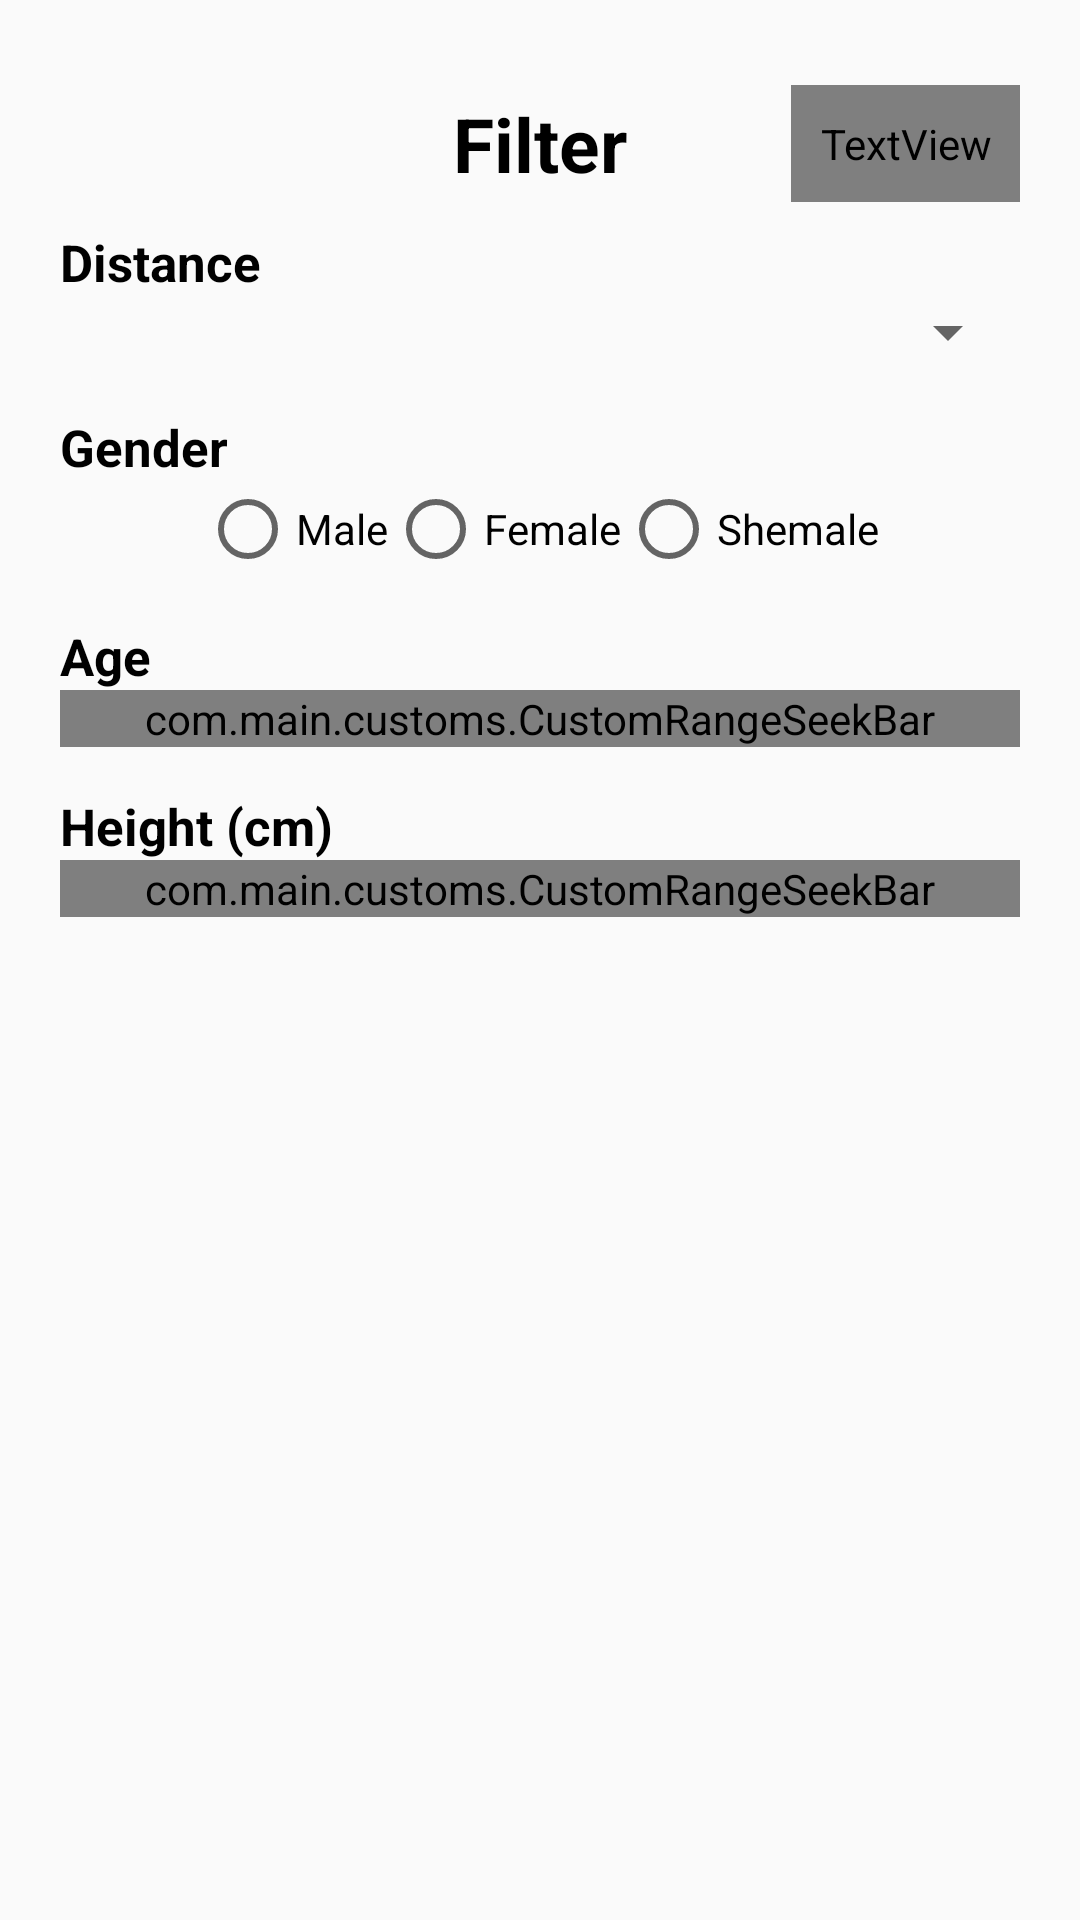

Here is an Android app screen rendered from its layout file. Give the layout XML and the strings, colors and styles it references.
<!-- AndroidManifest.xml: application theme Theme.AppCompat.Light.NoActionBar -->
<!-- res/layout/filter_activity.xml -->
<?xml version="1.0" encoding="utf-8"?>
<LinearLayout xmlns:android="http://schemas.android.com/apk/res/android"
    xmlns:app="http://schemas.android.com/apk/res-auto"
    android:layout_width="match_parent"
    android:layout_height="match_parent"
    android:orientation="vertical"
    android:padding="20dp">

    <androidx.appcompat.widget.Toolbar
        android:id="@+id/message_toolbar"
        android:layout_width="match_parent"
        android:layout_height="wrap_content"
        android:minHeight="?attr/actionBarSize"
        android:elevation="4dp"
        app:contentInsetStart="0dp"
        app:contentInsetLeft="0dp"
        app:contentInsetStartWithNavigation="0dp">

        <RelativeLayout
            android:layout_width="match_parent"
            android:layout_height="match_parent">

            <ImageView
                android:id="@+id/icon_back"
                android:layout_width="wrap_content"
                android:layout_height="wrap_content"
                android:src="@drawable/arrow_left"
                android:layout_alignParentLeft="true"
                android:padding="10dp" />

            <TextView
                android:id="@+id/toolbar_title"
                android:layout_width="wrap_content"
                android:layout_height="wrap_content"
                android:text="Filter"
                android:textSize="25dp"
                android:textStyle="bold"
                android:textColor="@color/black"
                android:layout_centerInParent="true" />

            <TextView
                android:id="@+id/icon_check"
                android:layout_width="wrap_content"
                android:layout_height="wrap_content"
                android:layout_alignParentRight="true"
                android:layout_marginRight="-1dp"
                android:padding="10dp"
                android:text="@string/check_ic"
                android:textColor="@color/purple_2"
                android:textSize="20dp"
                android:fontFamily="@font/fa_solid_900"/>

        </RelativeLayout>
    </androidx.appcompat.widget.Toolbar>

        <LinearLayout
            android:layout_width="match_parent"
            android:layout_height="wrap_content"
            android:orientation="vertical">

            <TextView
                android:layout_width="match_parent"
                android:layout_height="wrap_content"
                android:text="@string/disance_text"
                android:textColor="@color/black"
                android:textSize="17dp"
                android:textStyle="bold"/>

            <Spinner
                android:layout_width="match_parent"
                android:layout_height="wrap_content"
                android:id="@+id/distance_spinner"/>

            <TextView
                android:layout_width="match_parent"
                android:layout_height="wrap_content"
                android:text="@string/gender_text"
                android:textColor="@color/black"
                android:textSize="17dp"
                android:textStyle="bold"
                android:layout_marginTop="15dp"/>

            <RadioGroup
                android:layout_width="wrap_content"
                android:layout_height="wrap_content"
                android:id="@+id/gender_radio_group"
                android:orientation="horizontal"
                android:layout_gravity="center_horizontal">
                <RadioButton
                    android:text="@string/male_text"
                    android:id="@+id/male_radio_btn"
                    android:layout_width="wrap_content"
                    android:layout_height="wrap_content"/>
                <RadioButton
                    android:text="@string/female_text"
                    android:id="@+id/female_radio_btn"
                    android:layout_width="wrap_content"
                    android:layout_height="wrap_content"/>
                <RadioButton
                    android:text="@string/shemale_text"
                    android:id="@+id/shemale_radio_btn"
                    android:layout_width="wrap_content"
                    android:layout_height="wrap_content"/>
            </RadioGroup>

            <TextView
                android:layout_width="match_parent"
                android:layout_height="wrap_content"
                android:text="@string/age_text"
                android:textColor="@color/black"
                android:textSize="17dp"
                android:textStyle="bold"
                android:layout_marginTop="15dp"/>

            <com.main.customs.CustomRangeSeekBar
                android:id="@+id/age_seek_bar"
                android:layout_width="match_parent"
                android:layout_height="wrap_content"/>

            <TextView
                android:layout_width="match_parent"
                android:layout_height="wrap_content"
                android:text="@string/height_text"
                android:textColor="@color/black"
                android:textSize="17dp"
                android:textStyle="bold"
                android:layout_marginTop="15dp"/>

            <com.main.customs.CustomRangeSeekBar
                android:id="@+id/height_seek_bar"
                android:layout_width="match_parent"
                android:layout_height="wrap_content"
                app:thumbMax="200"
                app:thumbMin="0"/>

        </LinearLayout>
</LinearLayout>
<!-- resources referenced by this layout -->
<resources>
  <color name="black">#FF000000</color>
  <color name="purple_2">#AA3FEC</color>
  <string name="age_text">Age</string>
  <string name="check_ic">\u2713</string>
  <string name="disance_text">Distance</string>
  <string name="female_text">Female</string>
  <string name="gender_text">Gender</string>
  <string name="height_text">Height (cm) </string>
  <string name="male_text">Male</string>
  <string name="shemale_text">Shemale</string>
</resources>
